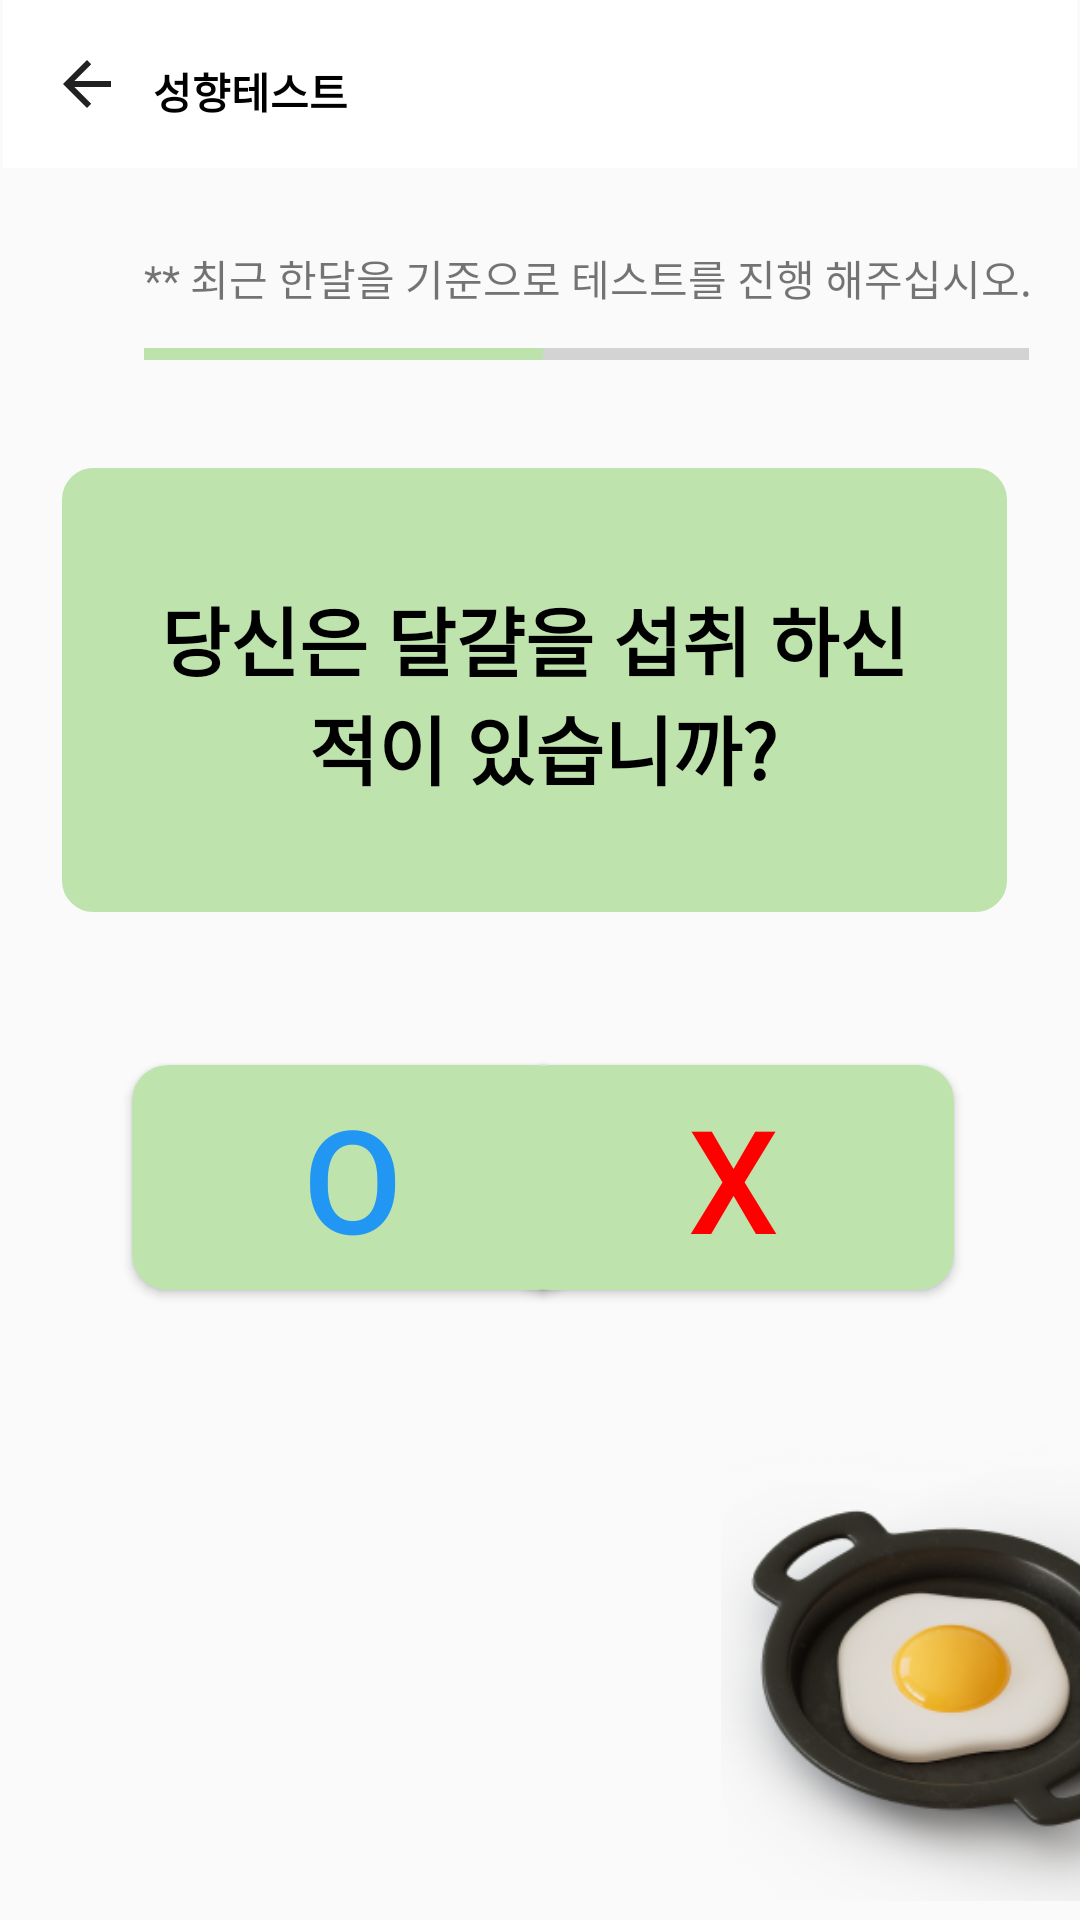

Here is an Android app screen rendered from its layout file. Give the layout XML and the strings, colors and styles it references.
<!-- AndroidManifest.xml: application theme Theme.Vegan -->
<!-- res/layout/question3.xml -->
<?xml version="1.0" encoding="utf-8"?>
<androidx.constraintlayout.widget.ConstraintLayout xmlns:android="http://schemas.android.com/apk/res/android"
    xmlns:app="http://schemas.android.com/apk/res-auto"
    xmlns:tools="http://schemas.android.com/tools"
    android:layout_width="match_parent"
    android:layout_height="match_parent"
    tools:context=".MainActivity">

    <Button
        android:id="@+id/button2"
        android:layout_width="147dp"
        android:layout_height="75dp"
        android:layout_marginTop="355dp"
        android:background="@drawable/radius"
        android:text="X"
        android:textColor="@color/red"
        android:textSize="48sp"
        app:layout_constraintEnd_toEndOf="parent"
        app:layout_constraintHorizontal_bias="0.803"
        app:layout_constraintStart_toStartOf="parent"
        app:layout_constraintTop_toTopOf="parent" />

    <Button
        android:id="@+id/button1"
        android:layout_width="147dp"
        android:layout_height="75dp"
        android:layout_marginStart="44dp"
        android:layout_marginTop="355dp"
        android:background="@drawable/radius"
        android:text="O"
        android:textColor="@color/sky"
        android:textSize="48sp"
        app:iconTint="#BFE3AD"
        app:layout_constraintStart_toStartOf="parent"
        app:layout_constraintTop_toTopOf="parent" />

    <TextView
        android:id="@+id/Q1"
        android:layout_width="315dp"
        android:layout_height="148dp"
        android:background="@drawable/textbackground1"
        android:fontFamily="sans-serif-black"
        android:text="@string/question3"
        android:textAlignment="center"
        android:gravity="center"
        android:textColor="@color/black"
        android:textSize="25sp"
        android:textStyle="bold"
        app:layout_constraintBottom_toBottomOf="parent"
        app:layout_constraintEnd_toEndOf="parent"
        app:layout_constraintHorizontal_bias="0.458"
        app:layout_constraintStart_toStartOf="parent"
        app:layout_constraintTop_toTopOf="parent"
        app:layout_constraintVertical_bias="0.317" />

    <ImageView
        android:id="@+id/imageView"
        android:layout_width="155dp"
        android:layout_height="160dp"
        android:layout_marginStart="240dp"
        android:layout_marginTop="45dp"
        android:layout_marginBottom="8dp"
        app:layout_constraintBottom_toBottomOf="parent"
        app:layout_constraintStart_toStartOf="parent"
        app:layout_constraintTop_toBottomOf="@+id/button2"
        app:srcCompat="@drawable/d_food_icon_by_odafeui_egg" />

    <androidx.appcompat.widget.Toolbar
        android:id="@+id/toolbar"
        android:layout_width="0dp"
        android:layout_height="wrap_content"
        android:layout_marginStart="1dp"
        android:layout_marginEnd="1dp"
        android:background="@color/white"
        android:minHeight="?attr/actionBarSize"
        android:theme="?attr/actionBarTheme"
        app:layout_constraintEnd_toEndOf="parent"
        app:layout_constraintStart_toStartOf="parent"
        app:layout_constraintTop_toTopOf="parent"
        app:navigationIcon="?attr/homeAsUpIndicator" />

    <TextView
        android:id="@+id/textView"
        android:layout_width="wrap_content"
        android:layout_height="wrap_content"
        android:layout_marginStart="50dp"
        android:layout_marginTop="20dp"
        android:text="@string/test"
        android:textColor="@color/black"
        android:textStyle="bold"
        app:layout_constraintStart_toStartOf="@+id/toolbar"
        app:layout_constraintTop_toTopOf="parent" />

    <TextView
        android:id="@+id/textView2"
        android:layout_width="wrap_content"
        android:layout_height="wrap_content"
        android:layout_marginTop="115dp"
        android:layout_marginEnd="32dp"
        android:layout_marginBottom="45dp"
        android:text="(3/6)"
        android:textColor="@color/black"
        app:layout_constraintBottom_toTopOf="@+id/Q1"
        app:layout_constraintEnd_toEndOf="parent"
        app:layout_constraintTop_toTopOf="parent" />

    <ProgressBar
        android:id="@+id/progressBar"
        style="?android:attr/progressBarStyleHorizontal"
        android:layout_width="295dp"
        android:layout_height="20dp"
        android:layout_marginStart="48dp"
        android:layout_marginTop="90dp"
        android:progress="45"
        android:progressTint="#BEE2AC"
        app:layout_constraintBottom_toTopOf="@+id/Q1"
        app:layout_constraintStart_toStartOf="parent"
        app:layout_constraintTop_toTopOf="@+id/toolbar"
        app:layout_constraintVertical_bias="0.388" />

    <TextView
        android:id="@+id/textView3"
        android:layout_width="wrap_content"
        android:layout_height="wrap_content"
        android:layout_marginStart="48dp"
        android:layout_marginBottom="5dp"
        android:text="@string/annouce"
        app:layout_constraintBottom_toTopOf="@+id/progressBar"
        app:layout_constraintStart_toStartOf="parent" />


</androidx.constraintlayout.widget.ConstraintLayout>
<!-- resources referenced by this layout -->
<resources>
  <color name="black">#FF000000</color>
  <color name="red">#ff0000</color>
  <color name="sky">#2196F3</color>
  <color name="white">#FFFFFFFF</color>
  <!-- drawable d_food_icon_by_odafeui_egg: png bitmap (drawable, 87365 bytes) -->
  <!-- drawable radius (drawable) -->
  <?xml version="1.0" encoding="utf-8"?>
  <shape xmlns:android="http://schemas.android.com/apk/res/android"
      android:padding="10dp"
      android:shape="rectangle" >
      <solid android:color="#BFE3AD" />
      <corners
          android:bottomLeftRadius="12dp"
          android:bottomRightRadius="12dp"
          android:topLeftRadius="12dp"
          android:topRightRadius="12dp" />
  </shape>
  <!-- drawable textbackground1 (drawable) -->
  <?xml version="1.0" encoding="utf-8"?>
  <selector xmlns:android="http://schemas.android.com/apk/res/android">
      <item android:state_focused="false" android:state_pressed="false">
          <shape>
              <solid android:color="#BFE3AD"/>
              <stroke android:color="#BFE3AD"
                  android:width="1dp"/>
              <corners android:radius="10dp" />
  
  
          </shape>
      </item>
  </selector>
  <string name="annouce">** 최근 한달을 기준으로 테스트를 진행 해주십시오.</string>
  <string name="question3">\n 당신은 달걀을 섭취 하신 \n 적이 있습니까?\n</string>
  <string name="test">성향테스트</string>
  <style name="Theme.Vegan" parent="Base.Theme.Vegan" />
  <style name="Base.Theme.Vegan" parent="Theme.AppCompat.Light">
          <item name="windowNoTitle">true</item>
          
          
      </style>
</resources>
